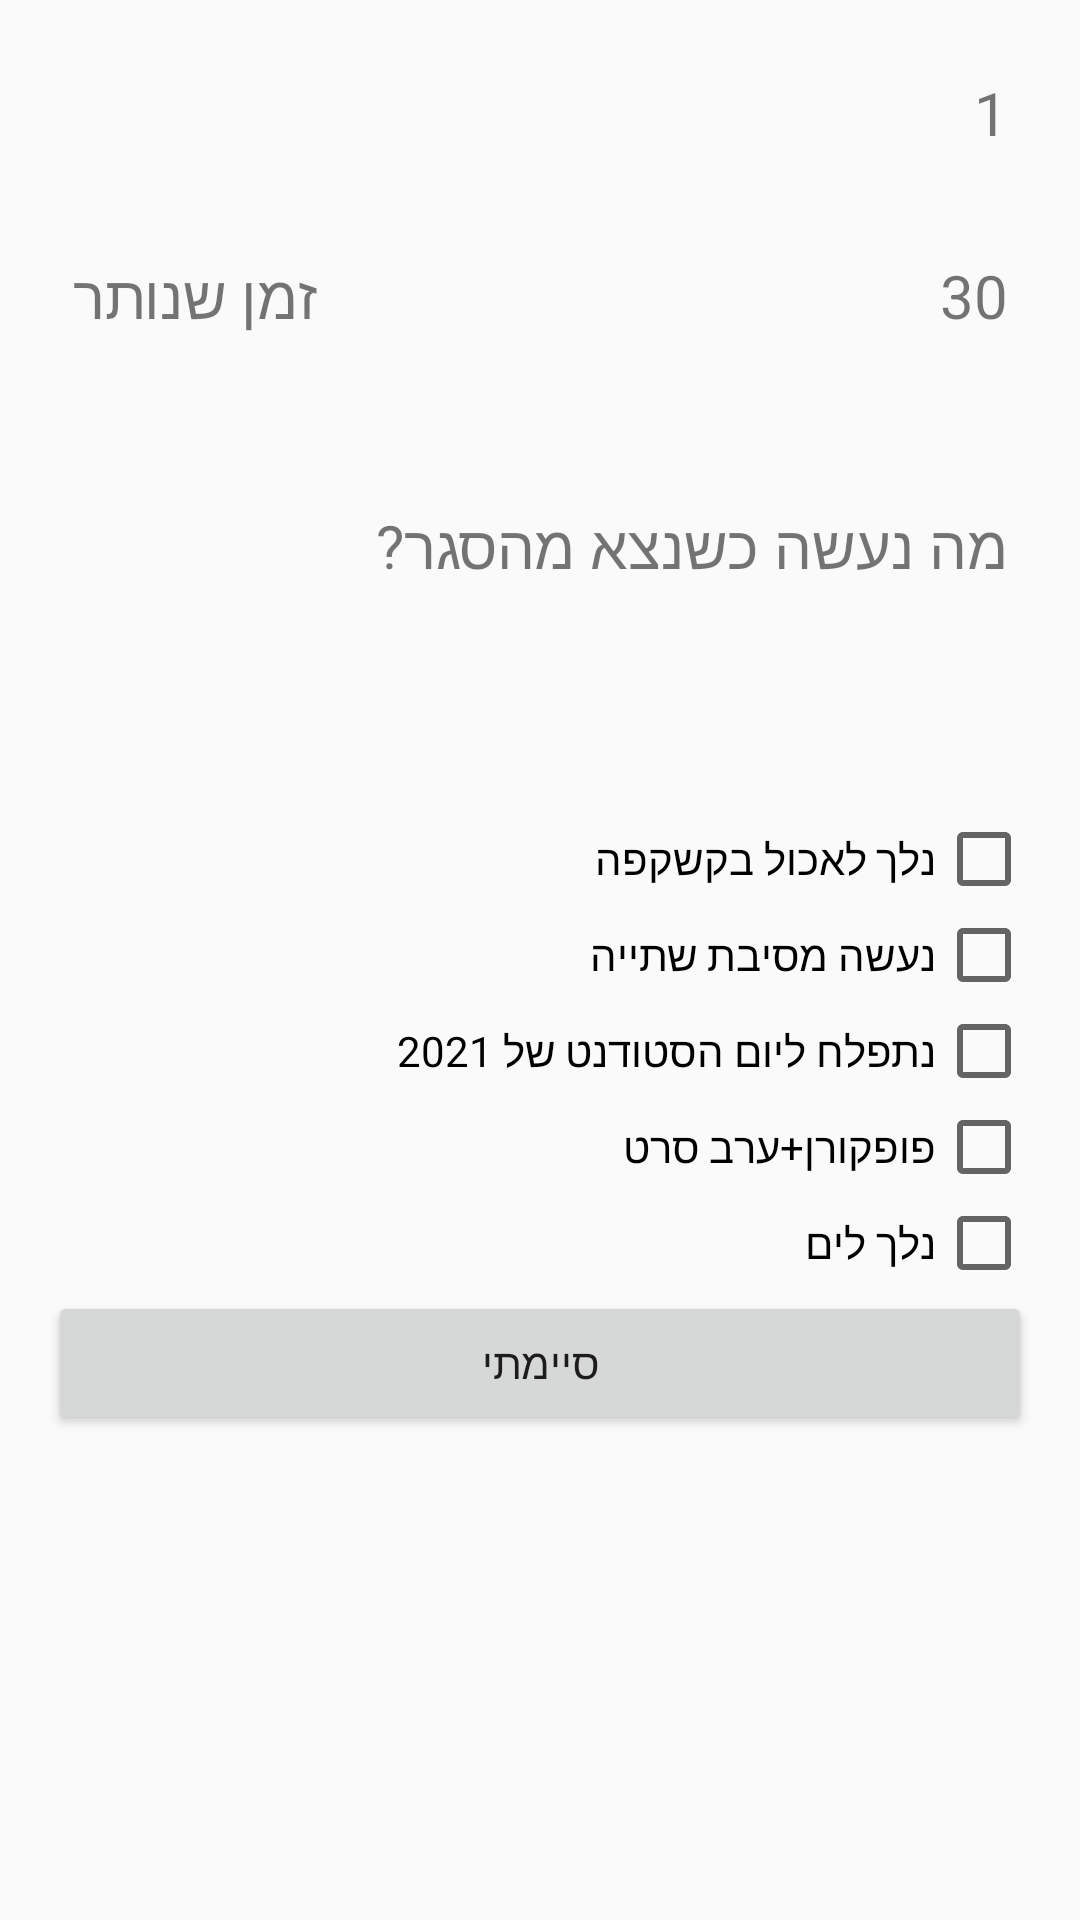

Here is an Android app screen rendered from its layout file. Give the layout XML and the strings, colors and styles it references.
<!-- AndroidManifest.xml: application theme AppTheme.NoActionBar -->
<!-- res/layout/check_box_question_fragment.xml -->
<?xml version="1.0" encoding="utf-8"?>
<LinearLayout xmlns:android="http://schemas.android.com/apk/res/android"
    xmlns:tools="http://schemas.android.com/tools"
    android:id="@+id/activity_quiz"
    android:layout_width="match_parent"
    android:layout_height="match_parent"
    android:paddingBottom="16dp"
    android:paddingLeft="16dp"
    android:paddingRight="16dp"
    android:paddingTop="16dp"
    android:orientation="vertical"
    >

    <TextView
        android:layout_width="50dp"
        android:layout_height="60dp"
        android:text="1"
        android:textSize="20sp"
        android:padding="8dp"
        android:layout_marginBottom="1dp"
        android:id="@+id/question_number"/>





    <RelativeLayout
        android:layout_width="match_parent"
        android:layout_height="wrap_content"
        android:padding="8dp"
        android:layout_marginBottom="40dp">

        <TextView
            android:layout_width="wrap_content"
            android:layout_height="wrap_content"
            android:text="זמן שנותר"
            android:textSize="20sp"
            android:layout_alignParentLeft="true"
            android:id="@+id/time_left_text"/>

        <TextView
            android:layout_width="wrap_content"
            android:layout_height="wrap_content"
            android:id="@+id/time_left"
            android:layout_alignParentRight="true"
            android:text="30"
            android:textSize="20sp"/>

    </RelativeLayout>

    <TextView
        android:layout_width="match_parent"
        android:layout_height="70dp"
        android:text="מה נעשה כשנצא מהסגר?"
        android:textSize="20sp"
        android:padding="8dp"
        android:layout_marginBottom="40dp"
        android:id="@+id/question"/>

    <CheckBox
        android:layout_width="match_parent"
        android:layout_height="wrap_content"
        android:text="נלך לאכול בקשקפה"
        android:id="@+id/choice1"/>
    <CheckBox
        android:layout_width="match_parent"
        android:layout_height="wrap_content"
        android:text="נעשה מסיבת שתייה"
        android:id="@+id/choice2"/>
    <CheckBox
        android:layout_width="match_parent"
        android:layout_height="wrap_content"
        android:text="נתפלח ליום הסטודנט של 2021"
        android:id="@+id/choice3"/>
    <CheckBox
        android:layout_width="match_parent"
        android:layout_height="wrap_content"
        android:text="פופקורן+ערב סרט"
        android:id="@+id/choice4"/>
    <CheckBox
        android:layout_width="match_parent"
        android:layout_height="wrap_content"
        android:text="נלך לים"
        android:id="@+id/choice5"/>

    <Button
        android:layout_width="match_parent"
        android:layout_height="wrap_content"
        android:text="סיימתי"
        android:id="@+id/done"/>

    <Button
        android:layout_width="100dp"
        android:layout_height="60dp"
        android:text="הבא"
        android:textSize="20sp"
        android:padding="8dp"
        android:paddingRight="16dp"
        android:visibility="gone"
        android:id="@+id/next"/>



</LinearLayout>
<!-- resources referenced by this layout -->
<resources>
  <style name="AppTheme.NoActionBar">
          <item name="windowActionBar">false</item>
          <item name="windowNoTitle">true</item>
          <item name="android:windowTranslucentStatus">true</item>
          <item name="android:windowTranslucentNavigation">false</item>
          <item name="android:statusBarColor">@android:color/transparent</item>
          <item name="android:layoutDirection">rtl</item>
      </style>
</resources>
